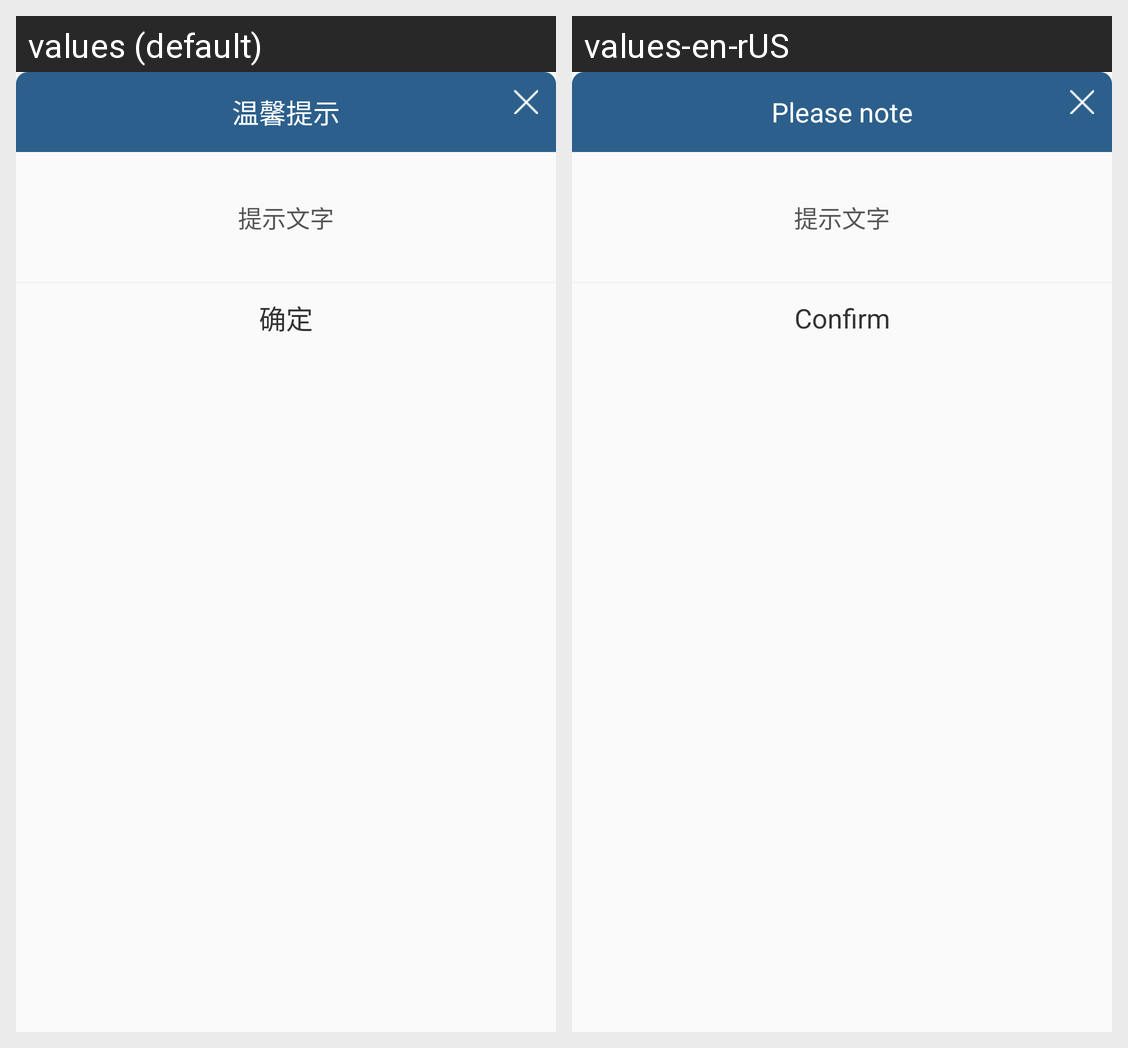

Strings drawn on this Android screen and how each of the app's shown locales translates them:
Android screen res/layout/dialog_tip_common.xml rendered under 2 locales, left to right: values (default), values-en-rUS. Device: Nexus 5 (rendered at 1080×1920; each locale shown at half size, 540×960, under a caption strip naming it); theme AppTheme.
Strings drawn on this screen, with the default value and each locale's value (text and hints the layout hard-codes, and strings that could not be matched under every locale, appear in the picture but are not listed):

wenxin
  values: 温馨提示
  values-en-rUS: Please note

queding
  values: 确定
  values-en-rUS: Confirm
